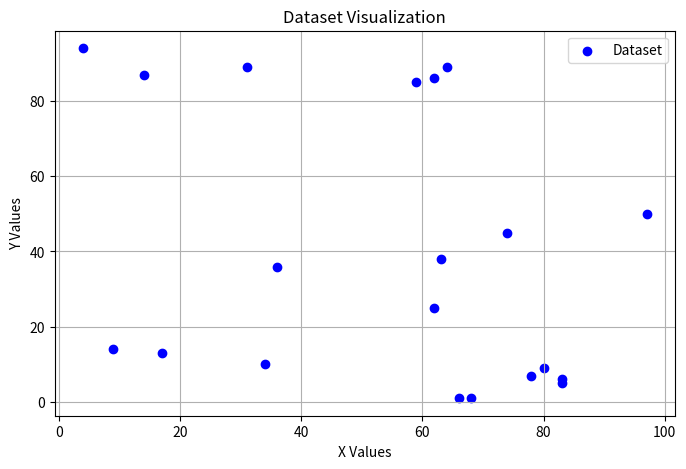

Reproduce this figure in Python.
import matplotlib.pyplot as plt

# Read the data from the CSV file
x = [59, 36, 68, 14, 78, 80, 83, 17, 62, 63, 64, 4, 83, 66, 31, 97, 34, 74, 9, 62]
y = [85, 36, 1, 87, 7, 9, 5, 13, 86, 38, 89, 94, 6, 1, 89, 50, 10, 45, 14, 25]
plt.figure(figsize=(8, 5))
plt.scatter(x, y, marker='o', color='b', label='Dataset')
plt.title('Dataset Visualization')
plt.xlabel('X Values')
plt.ylabel('Y Values')
plt.legend()
plt.grid(True)
plt.show()